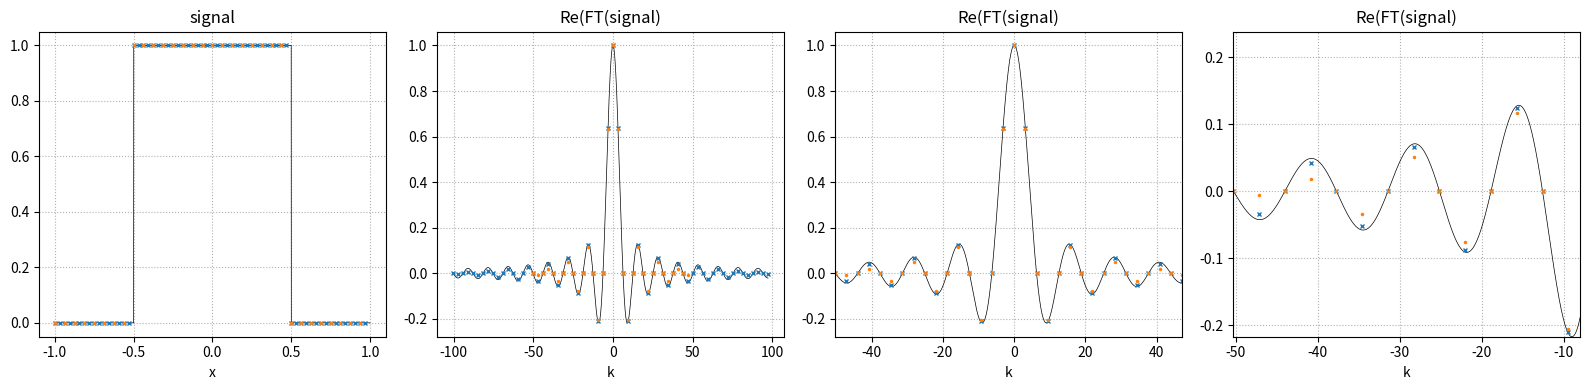

Recreate this plot in Python.
"""script to understand sampliong of fourier space and discrete FT better"""
import numpy as np
import numpy.typing as npt
import matplotlib.pyplot as plt

def triangle(x : npt.NDArray) -> npt.NDArray:
    y = np.zeros_like(x)
    ipos = np.where(np.logical_and(x >= 0, x < 1))
    ineg = np.where(np.logical_and(x >= -1, x < 0))

    y[ipos] = 1 - x[ipos]
    y[ineg] = 1 + x[ineg]

    #y[ipos] = 1
    #y[ineg] = 1

    return y

def square(x : npt.NDArray) -> npt.NDArray:
    y = np.zeros_like(x)
    ipos = np.where(np.logical_and(x >= 0, x < 0.5))
    ineg = np.where(np.logical_and(x >= -0.5, x < 0))

    y[ipos] = 1
    y[ineg] = 1

    return y

def gauss(x : npt.NDArray, alpha : float) -> npt.NDArray:
    return np.exp(-alpha*x**2)

if __name__ == '__main__':

    n_high = 64
    n_low = 32

    shape = 'square'

    if shape == 'square':
        signal = lambda x: square(x)
        ft_signal = lambda k: np.sinc(k/2/np.pi)
    elif shape == 'triangle':
        signal = lambda x: triangle(x)
        ft_signal = lambda k: np.sinc(k/2/np.pi)**2
    elif shape == 'gauss':
        a = 35.
        signal = lambda x: gauss(x, alpha = a)
        ft_signal = lambda k: np.sqrt(np.pi/a) * np.exp(-(k**2)/(4*a)) 
    else:
        raise ValueError

    x_high, dx_high = np.linspace(-1,1,n_high, endpoint = False, retstep=True)
    x_low, dx_low = np.linspace(-1,1,n_low, endpoint = False, retstep=True)

    f_high = signal(x_high)
    f_low = signal(x_low)

    F_high = np.fft.fft(f_high)
    F_low = np.fft.fft(f_low)

    k_high = np.fft.fftfreq(x_high.size, d = dx_high) * 2 * np.pi
    k_low = np.fft.fftfreq(x_low.size, d = dx_low) * 2 * np.pi
 
    #In order to get a discretisation of the continuous Fourier transform
    #we need to multiply g by a phase factor
    # see here for details https://stackoverflow.com/questions/24077913/discretized-continuous-fourier-transform-with-numpy
    # note that here we don't include the 1/sqrt(2*pi) factor in the definition of the cont. FT
    F_high_scaled = F_high*(dx_high*np.exp(-1j*k_high*x_high[0]))
    F_low_scaled = F_low*(dx_low*np.exp(-1j*k_low*x_low[0]))

    # inverse Fourier transforms
    iF_low  = np.fft.ifft(F_low)
    iF_high =  np.fft.ifft(F_high[np.logical_and(k_high <= k_low.max(), k_high >= k_low.min())])

    #---------------------------------------------------------------------
    # plots
    ms = 3

    x_super_high = np.linspace(-1,1,2048*16)
    k_super_high = np.linspace(k_high.min(),k_high.max(),2048*16)

    fig, ax = plt.subplots(1,4, figsize=(4*4,4))
    ax[0].plot(x_super_high, signal(x_super_high), 'k-', lw = 0.5)
    ax[0].plot(x_high, f_high, 'x', ms = ms, color = plt.cm.tab10(0))
    ax[0].plot(x_low, f_low, '.', ms = ms, color = plt.cm.tab10(1))

    ax[1].plot(k_super_high, ft_signal(k_super_high), 'k-', lw = 0.5)
    ax[1].plot(k_high, F_high_scaled.real, 'x', ms = ms, color = plt.cm.tab10(0))
    ax[1].plot(k_low, F_low_scaled.real, '.', ms = ms, color = plt.cm.tab10(1))
    
    ax[2].plot(k_super_high, ft_signal(k_super_high), 'k-', lw = 0.5)
    ax[2].plot(k_high, F_high_scaled.real, 'x', ms = ms, color = plt.cm.tab10(0))
    ax[2].plot(k_low, F_low_scaled.real, '.', ms = ms, color = plt.cm.tab10(1))

    ax[3].plot(k_super_high, ft_signal(k_super_high), 'k-', lw = 0.5)
    ax[3].plot(k_high, F_high_scaled.real, 'x', ms = ms, color = plt.cm.tab10(0))
    ax[3].plot(k_low, F_low_scaled.real, '.', ms = ms, color = plt.cm.tab10(1))

    ax[2].set_xlim(k_low.min(),k_low.max())
    ax[3].set_xlim(k_low.min(),-8)
    tmp_min = ft_signal(k_super_high[k_super_high<=-5]).min()
    tmp_max = ft_signal(k_super_high[k_super_high<=-5]).max()
    ax[3].set_ylim(tmp_min, tmp_max)

    ax[0].set_xlabel("x")
    ax[0].set_title("signal")

    for axx in ax[1:]:
        axx.set_xlabel("k")
        axx.set_title("Re(FT(signal)")

    for axx in ax:
        axx.grid(ls = ":")

    fig.tight_layout()
    fig.show()

